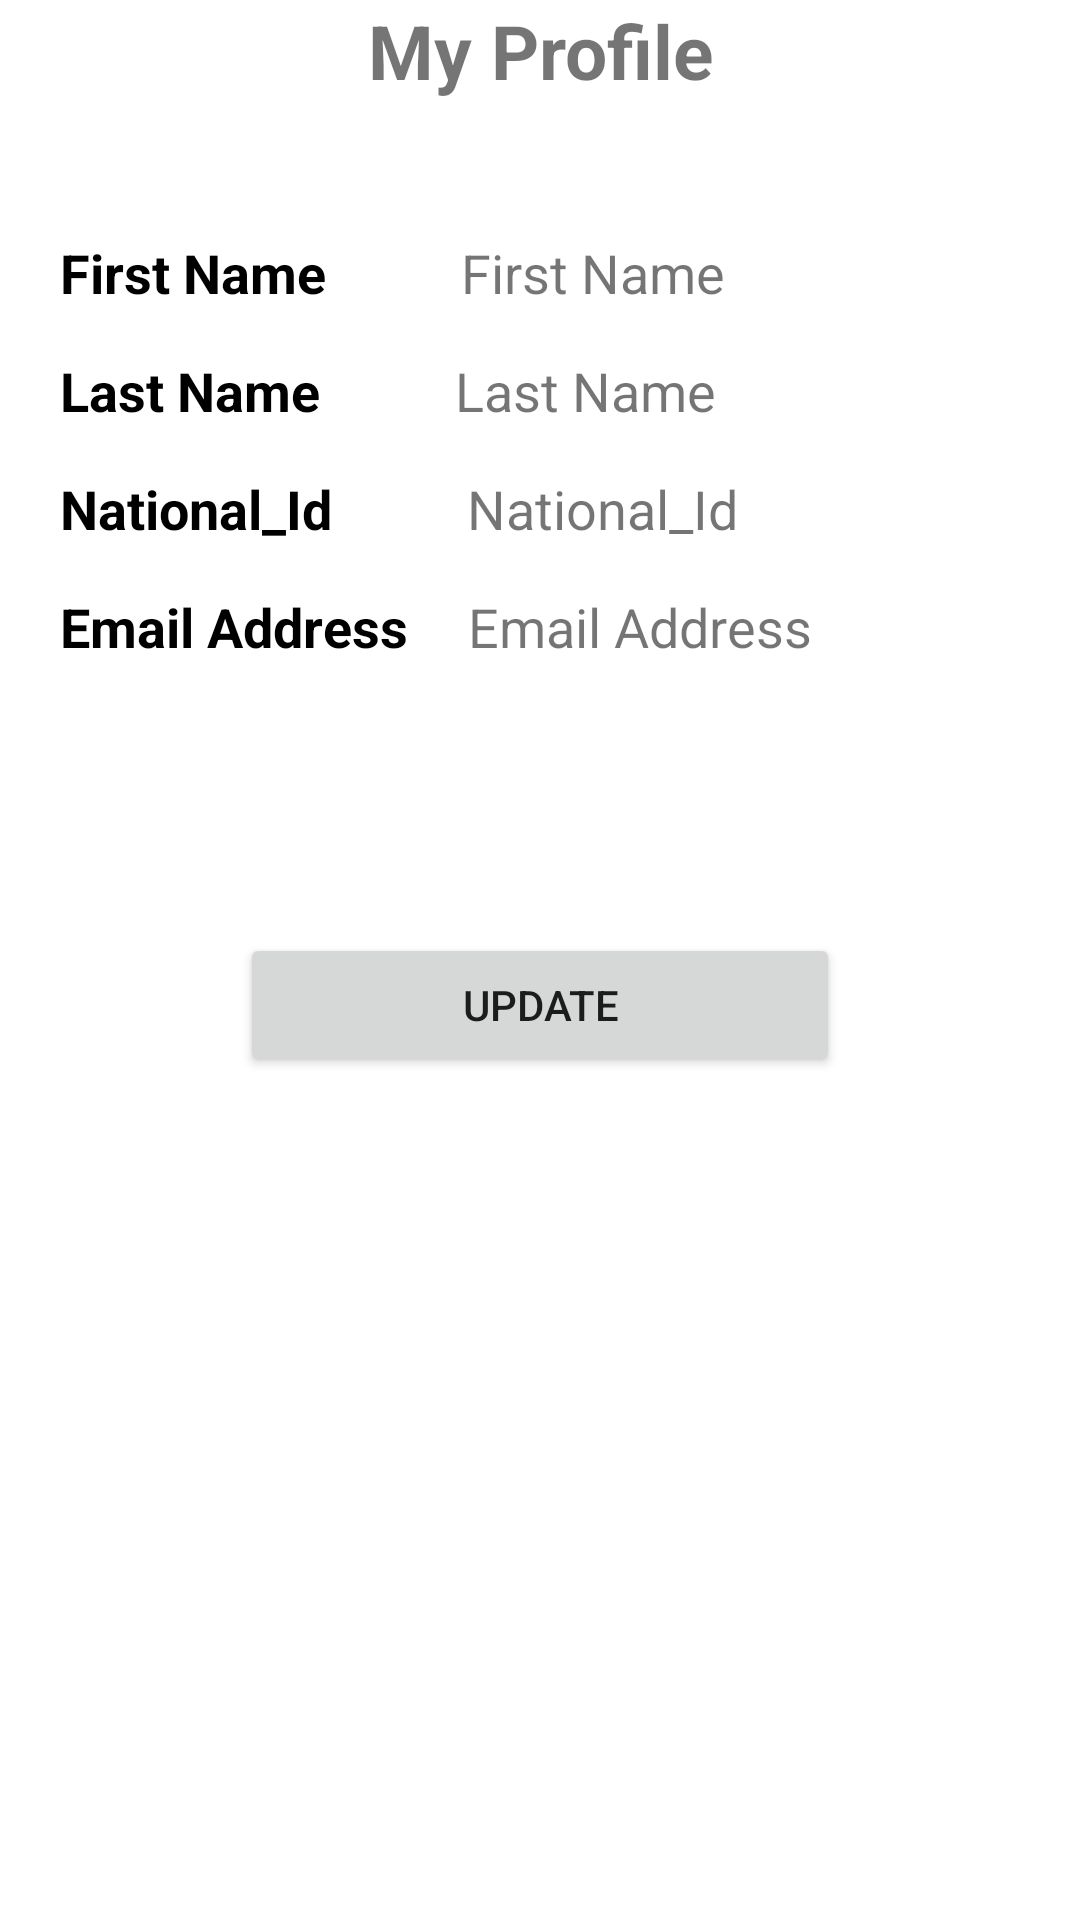

Layout XML and referenced resources for this Android screen:
<!-- AndroidManifest.xml: application theme Theme.RegisterApp -->
<!-- res/layout/activity_view_profile.xml -->
<?xml version="1.0" encoding="utf-8"?>
<RelativeLayout xmlns:android="http://schemas.android.com/apk/res/android"
    xmlns:app="http://schemas.android.com/apk/res-auto"
    xmlns:tools="http://schemas.android.com/tools"
    android:layout_width="match_parent"
    android:layout_height="match_parent"
    tools:context=".ViewProfile">


    <TextView
        android:layout_width="match_parent"
        android:layout_height="wrap_content"
        android:id="@+id/head3"
        android:gravity="center"
        android:text="My Profile"
        android:textSize="25dp"
        android:layout_centerHorizontal="true"
        android:textStyle="bold"
        />

    <LinearLayout
        android:layout_width="match_parent"
        android:layout_height="wrap_content"
        android:layout_below="@+id/head3"
        android:id="@+id/names"
        android:layout_marginLeft="20dp"
        android:layout_marginTop="5dp"
        android:layout_marginRight="20dp"
        android:orientation="horizontal"
        android:weightSum="2">


        <TextView

            android:layout_width="wrap_content"
            android:layout_height="wrap_content"
            android:layout_marginTop="40dp"
            android:layout_marginBottom="10dp"
            android:text="First Name"
            android:textColor="@color/black"
            android:layout_marginRight="45dp"
            android:textStyle="bold"
            android:textSize="18sp" />


        <TextView
            android:id="@+id/name"
            android:layout_width="match_parent"
            android:layout_height="wrap_content"
            android:layout_marginTop="40dp"
            android:layout_marginBottom="10dp"
            android:text="First Name"
            android:textSize="18sp" />
    </LinearLayout>
    <LinearLayout
        android:layout_width="match_parent"
        android:layout_height="wrap_content"
        android:id="@+id/lastname"
        android:layout_marginLeft="20dp"
        android:layout_marginTop="5dp"
        android:layout_marginRight="20dp"
        android:layout_below="@id/names"
        android:orientation="horizontal"
        android:weightSum="2">

        <TextView

            android:layout_width="wrap_content"
            android:layout_height="wrap_content"
            android:layout_marginBottom="10dp"
            android:text="Last Name"
            android:textColor="@color/black"
            android:layout_marginRight="45dp"
            android:textStyle="bold"
            android:textSize="18sp" />


        <TextView
            android:id="@+id/surname"
            android:layout_width="match_parent"
            android:layout_height="wrap_content"
            android:layout_marginBottom="10dp"
            android:text="Last Name"
            android:textSize="18sp" />
    </LinearLayout>
    <LinearLayout
        android:layout_width="match_parent"
        android:layout_height="wrap_content"
        android:id="@+id/identity"
        android:layout_marginLeft="20dp"
        android:layout_marginTop="5dp"
        android:layout_below="@id/lastname"
        android:layout_marginRight="20dp"
        android:orientation="horizontal"
        android:weightSum="2">
        <TextView
            android:layout_width="wrap_content"
            android:layout_height="wrap_content"
            android:text="National_Id"
            android:textColor="@color/black"
            android:textStyle="bold"
            android:layout_marginRight="45dp"
            android:layout_marginBottom="10dp"
            android:textSize="18sp"
            />

        <TextView
            android:layout_width="wrap_content"
            android:layout_height="wrap_content"
            android:id="@+id/id2"
            android:text="National_Id"
            android:layout_marginBottom="10dp"

            android:textSize="18sp"
            />
    </LinearLayout>

    <LinearLayout
        android:layout_width="match_parent"
        android:layout_height="wrap_content"
        android:id="@+id/emails"
        android:layout_marginLeft="20dp"
        android:layout_marginTop="5dp"
        android:layout_marginRight="20dp"
        android:layout_below="@+id/identity"
        android:orientation="horizontal"
        android:weightSum="2">

        <TextView

            android:layout_width="wrap_content"
            android:layout_height="wrap_content"
            android:layout_marginBottom="30dp"
            android:text="Email Address"
            android:textColor="@color/black"
            android:layout_marginRight="20dp"
            android:textStyle="bold"
            android:textSize="18sp" />


        <TextView
            android:id="@+id/email2"
            android:layout_width="match_parent"
            android:layout_height="wrap_content"
            android:layout_marginBottom="30dp"
            android:text="Email Address"
            android:textSize="18sp" />
    </LinearLayout>



    <Button
        android:layout_width="200dp"
        android:layout_height="wrap_content"
        android:id="@+id/editProfile"
        android:layout_below="@+id/emails"
        android:layout_marginTop="60dp"
        android:layout_centerHorizontal="true"
        android:text="Update"
        />

</RelativeLayout>
<!-- resources referenced by this layout -->
<resources>
  <style name="Theme.RegisterApp" parent="Theme.MaterialComponents.DayNight.DarkActionBar">
          
          <item name="colorPrimary">@color/purple_500</item>
          <item name="colorPrimaryVariant">@color/purple_700</item>
          <item name="colorOnPrimary">@color/white</item>
          
          <item name="colorSecondary">@color/teal_200</item>
          <item name="colorSecondaryVariant">@color/teal_700</item>
          <item name="colorOnSecondary">@color/black</item>
          
          <item name="android:statusBarColor" tools:targetApi="l">?attr/colorPrimaryVariant</item>
          
      </style>
  <!-- not gathered from this repository: default colours our renderer supplied (Android Studio template values) -->
  <color name="purple_500">#FF6200EE</color>
  <color name="purple_700">#FF3700B3</color>
  <color name="teal_200">#FF03DAC5</color>
  <color name="teal_700">#FF018786</color>
  <color name="black">#FF000000</color>
  <color name="white">#FFFFFFFF</color>
</resources>
